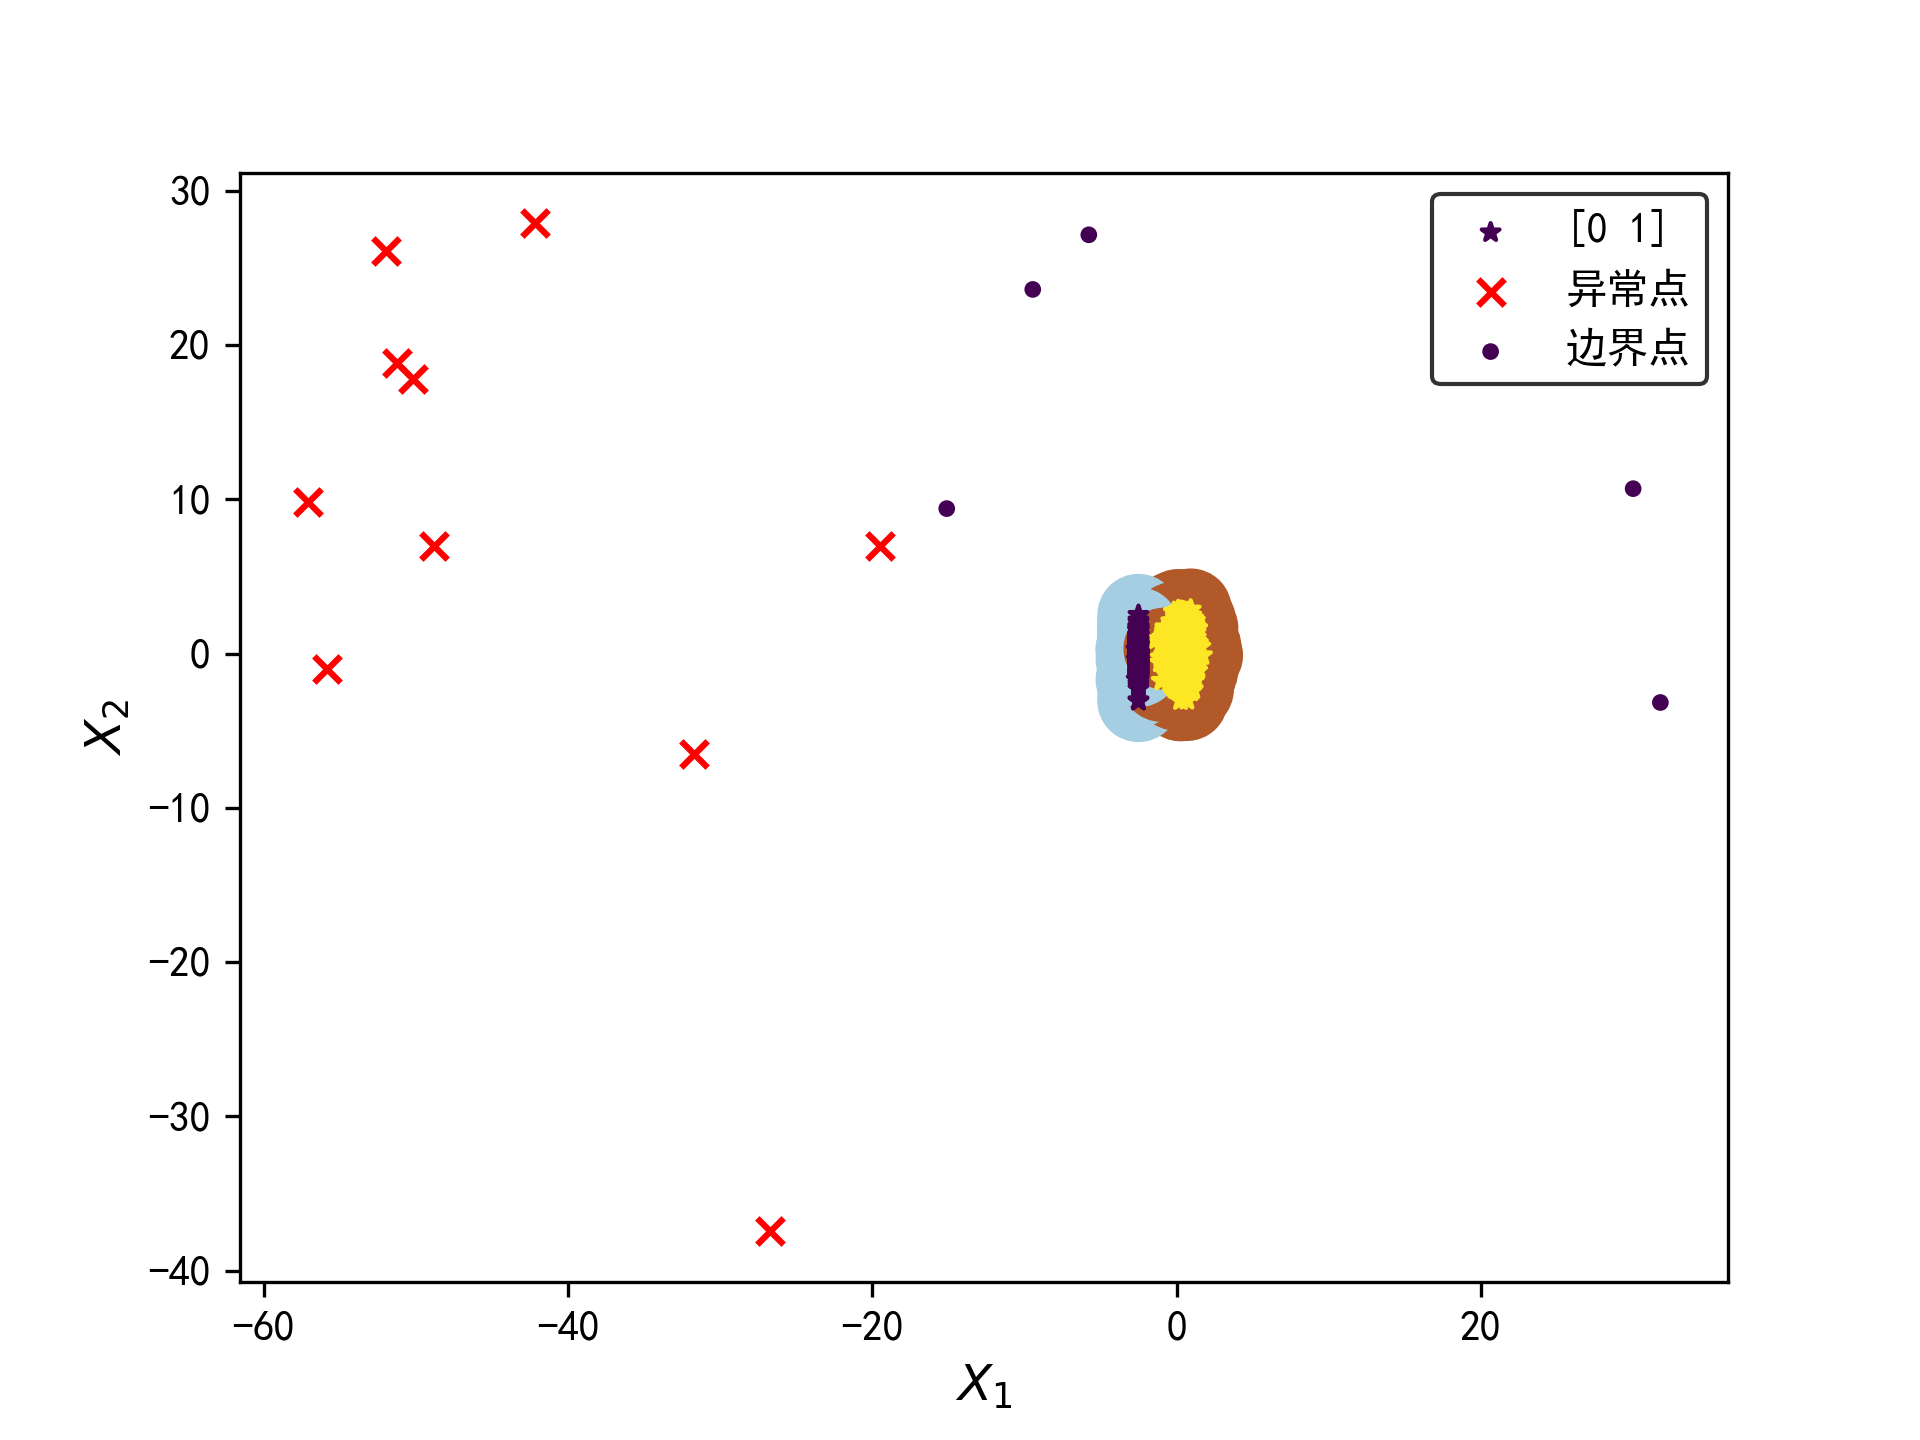

The data file committed next to this chart (first rows):
, student_id, subject_ave, study_time, mes_dengdi, mes_z, mes_T, study_performance, composite_scores
0, 13012, 0.0, 163.5, 0.0, 0.0, 0.0, 69, 30.15
1, 13564, 37.03, 155.9, 0.6269, -0.3124, 77.5, 82, 57.91
2, 13599, 48.45, 180.6, 0.5796, -0.1306, 78.96, 76, 67.18
3, 13685, 31.57, 128.9, 0.6849, -0.6809, 71.57, 54, 45.79
4, 13947, 59.87, 161.1, 0.2934, 0.6085, 84.23, 83, 74.62
5, 13948, 61.84, 177.4, 0.1947, 0.7924, 86.34, 81, 77.23
6, 13949, 59.85, 132.9, 0.3236, 0.4586, 83.67, 50, 65.19
7, 13950, 60.06, 162.2, 0.4333, 0.2251, 81.8, 95, 77.26
8, 13951, 54.42, 138.2, 0.5894, -0.2504, 78, 80, 67.91
9, 13952, 57.57, 149.4, 0.4352, 0.2494, 81.39, 91, 73.44
10, 13953, 60.09, 142.8, 0.2844, 0.6253, 85, 85, 73.34
11, 13954, -0.9638, 152.8, 0.9321, -4.07, 47.44, 91, 32.8
12, 13955, 62.72, 146.3, 0.2431, 0.6887, 85.47, 58, 70.14
13, 13956, -0.6288, 180.6, 0.891, -4.397, 44.83, 63, 30.22
14, 13957, 60.19, 144.8, 0.3452, 0.4018, 82.59, 88, 74.21
15, 13958, 60.08, 156.3, 0.4228, 0.2532, 80.81, 59, 69.49
16, 13959, 60.42, 144.8, 0.3646, 0.34, 82.72, 84, 73.58
17, 13960, 65.61, 160.0, 0.197, 1.114, 88.33, 92, 80.33
18, 13961, 58.73, 144.0, 0.3169, 0.6373, 85.07, 68, 69.11
19, 13962, 51.61, 169.8, 0.0926, 1.142, 86.28, 80, 69.11
20, 13963, 54.64, 138.2, 0.5519, -0.1885, 78.49, 82, 68.47
21, 13964, 59.91, 152.2, 0.3516, 0.4848, 83.88, 68, 70.76
22, 13965, 63.07, 174.7, 0.1934, 0.8855, 87.05, 68, 75.22
23, 13966, 64.83, 174.8, 0.2909, 0.5932, 84.75, 62, 75.26
24, 13967, 53.74, 171.8, 0.1796, 1.018, 86.73, 51, 65
25, 13968, 62.58, 142.8, 0.2855, 0.6426, 84.54, 67, 71.49
26, 13969, 56.74, 151.8, 0.4776, 0.1199, 80.96, 65, 67.9
27, 13970, 55.28, 155.6, 0.5455, -0.2658, 77.87, 52, 64.65
28, 13971, 47.88, 144.8, 0.5314, -0.1082, 79.13, 97, 67.4
29, 13972, 54.72, 150.9, 0.5273, -0.125, 79, 97, 72.79
30, 13973, 56.92, 158.0, 0.3488, 0.5275, 84.22, 57, 67.04
31, 13974, 60.04, 160.2, 0.2876, 0.6261, 85.01, 78, 73.65
32, 13975, 65.08, 155.6, 0.1653, 0.9742, 87.79, 76, 76.31
33, 13976, 61.7, 124.8, 0.2467, 0.7061, 83.86, 60, 67.67
34, 13977, 64.72, 133.2, 0.3249, 0.5425, 84.34, 59, 70.43
35, 13978, 59.88, 139.8, 0.4288, 0.271, 82.15, 54, 66.69
36, 13979, 61.9, 152.8, 0.2108, 1.014, 88.11, 72, 73.02
37, 13980, 59.98, 151.8, 0.3641, 0.3796, 83.04, 77, 72.57
38, 13981, 61.12, 141.5, 0.2992, 0.5787, 82.84, 76, 72.14
39, 13982, 58.76, 170.3, 0.5242, 0.0164, 80.13, 52, 68.56
40, 13983, 61.73, 147.9, 0.4516, 0.1566, 81.25, 81, 74.2
41, 13984, 55.14, 137.3, 0.4021, 0.3376, 82.08, 74, 67.13
42, 13985, 58.95, 125.5, 0.5407, -0.01592, 79.87, 86, 71.02
43, 13986, 55.08, 138.2, 0.5298, -0.1592, 78.73, 51, 62.58
44, 13987, 59.77, 178.4, 0.3845, 0.3937, 83.15, 84, 76.48
45, 13988, 55.69, 141.2, 0.418, 0.19, 81.52, 58, 64.71
46, 13989, 64.2, 161.3, 0.1824, 1.143, 89.08, 97, 80.47
47, 13990, 55.37, 164.8, 0.4045, 0.3801, 83.04, 52, 65.63
48, 13991, 0.0, 130.9, 0.0, 0.0, 0.0, 73, 27.69
49, 13992, 62.98, 170.6, 0.2631, 0.8672, 86.94, 60, 73.14
50, 13993, 63.01, 160.5, 0.1974, 0.8661, 86.93, 93, 78.76
51, 13994, 61.09, 139.1, 0.2682, 0.7957, 86.37, 53, 67.27
52, 13995, 58.29, 129.3, 0.3832, 0.3918, 82.53, 95, 72.74
53, 13996, 56.45, 154.7, 0.617, -0.2852, 77.71, 71, 69.18
54, 13997, 53.84, 169.4, 0.7696, -0.8513, 73.19, 60, 66.63
55, 13998, 49.6, 163.5, 0.5859, -0.2681, 77.86, 50, 61.07
56, 13999, 56.72, 128.3, 0.4703, 0.1912, 81.53, 92, 70.93
57, 14000, 57.58, 178.2, 0.3662, 0.4248, 83.4, 54, 68.93
58, 14001, 56.43, 146.2, 0.5575, -0.1848, 78.52, 98, 73.73
59, 14002, 59.09, 152.6, 0.4633, 0.1749, 81.4, 74, 71.42
... 1,705 more rows
